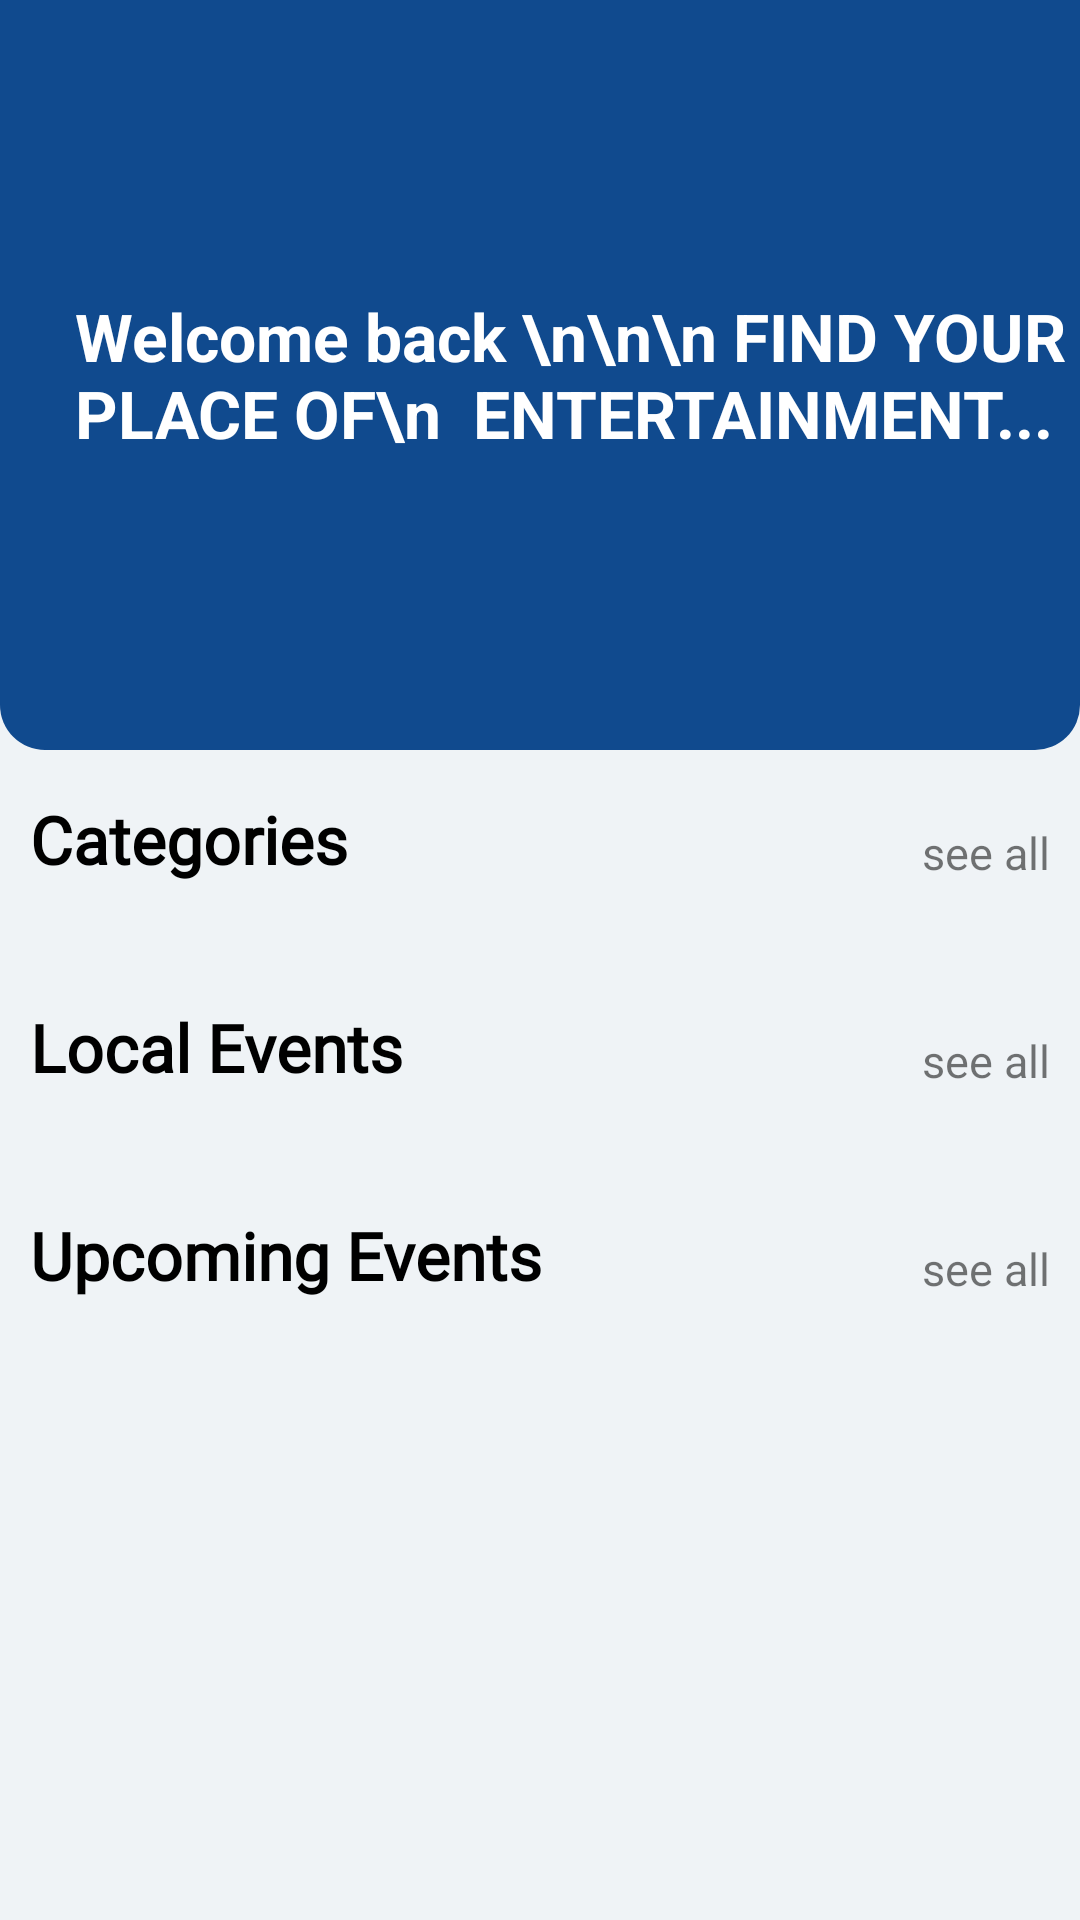

The Android layout XML behind this screen, and the referenced resources:
<!-- AndroidManifest.xml: application theme Theme.EventLocator -->
<!-- res/layout/fragment_home.xml -->
<?xml version="1.0" encoding="utf-8"?>
<FrameLayout xmlns:android="http://schemas.android.com/apk/res/android"
    xmlns:tools="http://schemas.android.com/tools"
    android:layout_width="match_parent"
    android:layout_height="match_parent"
    xmlns:app="http://schemas.android.com/apk/res-auto"
    android:background="@color/light_grey"
    tools:context=".HomeFragment">

    
    <ScrollView
        android:layout_width="match_parent"
        android:layout_height="match_parent">


        <androidx.constraintlayout.widget.ConstraintLayout
            android:layout_width="match_parent"
            android:layout_height="wrap_content">
            <LinearLayout
                android:id="@+id/header"
                android:layout_width="match_parent"
                android:layout_height="250dp"
                android:background="@drawable/header_card"
                android:orientation="vertical"
                app:layout_constraintStart_toStartOf="parent"
                app:layout_constraintTop_toTopOf="parent"
                >




                <LinearLayout
                    android:layout_width="match_parent"
                    android:layout_height="match_parent"
                    android:orientation="horizontal"
                    >
                    <TextView
                        android:layout_width="wrap_content"
                        android:layout_height="match_parent"
                        android:text="Welcome back \n\n\n FIND YOUR PLACE OF\n  ENTERTAINMENT..."
                        android:textStyle="bold"
                        android:textColor="@color/white"
                        android:gravity="center_vertical"
                        android:textSize="22sp"
                        android:layout_marginStart="25dp"/>

                    <ImageView
                        android:layout_width="wrap_content"
                        android:layout_height="130dp"
                        android:gravity="center_vertical"
                        android:layout_marginTop="80dp"
                        android:src="@drawable/map"
                        />

                </LinearLayout>



            </LinearLayout>

            <LinearLayout
                android:layout_width="match_parent"
                android:layout_height="wrap_content"
                android:orientation="vertical"
                app:layout_constraintEnd_toEndOf="parent"
                app:layout_constraintStart_toStartOf="parent"
                app:layout_constraintTop_toBottomOf="@+id/header">


                <androidx.constraintlayout.widget.ConstraintLayout
                    android:layout_width="match_parent"
                    android:layout_height="match_parent">


                    <TextView
                        android:id="@+id/category"
                        android:layout_width="wrap_content"
                        android:layout_height="wrap_content"
                        android:text="Categories"
                        android:layout_marginTop="15dp"
                        android:textSize="22sp"
                        android:textStyle="bold"
                        android:fontFamily="@font/roboto_black"
                        android:textColor="@color/black"
                        android:layout_marginStart="10dp"
                        app:layout_constraintStart_toStartOf="parent"
                        app:layout_constraintTop_toTopOf="parent" />

                    <TextView
                        android:id="@+id/textView"
                        android:layout_width="wrap_content"
                        android:layout_height="wrap_content"
                        android:layout_marginEnd="10dp"
                        android:text="see all"
                        android:textSize="15sp"
                        app:layout_constraintBottom_toBottomOf="@+id/category"
                        app:layout_constraintEnd_toEndOf="parent" />

                    <androidx.recyclerview.widget.RecyclerView
                        android:id="@+id/static_rv"
                        android:layout_width="match_parent"
                        android:layout_height="wrap_content"
                        app:layout_constraintVertical_bias="0"
                        android:layout_marginTop="20dp"
                        android:layout_marginStart="10dp"
                        android:layout_marginEnd="10dp"
                        app:layout_constraintTop_toBottomOf="@+id/category"
                        app:layout_constraintStart_toStartOf="parent"
                        tools:layout_editor_absoluteX="1dp" />

                    <TextView
                        android:id="@+id/NearestEvents"
                        android:layout_width="wrap_content"
                        android:layout_height="wrap_content"
                        android:layout_marginStart="10dp"
                        android:fontFamily="@font/roboto_black"
                        android:layout_marginTop="20dp"
                        android:text="Local Events"
                        android:textColor="@color/black"
                        android:textSize="22sp"
                        android:textStyle="bold"
                        app:layout_constraintStart_toStartOf="parent"
                        app:layout_constraintTop_toBottomOf="@+id/static_rv" />

                    <TextView
                        android:id="@+id/textView2"
                        android:layout_width="wrap_content"
                        android:layout_height="wrap_content"
                        android:layout_marginEnd="10dp"
                        android:layout_marginStart="10dp"
                        android:text="see all"
                        android:textSize="15sp"
                        app:layout_constraintBottom_toBottomOf="@+id/NearestEvents"
                        app:layout_constraintEnd_toEndOf="parent" />

                    <androidx.recyclerview.widget.RecyclerView
                        android:id="@+id/localrv"
                        android:layout_width="match_parent"
                        android:layout_height="wrap_content"
                        android:layout_marginTop="20dp"
                        android:layout_marginStart="10dp"
                        app:layout_constraintStart_toStartOf="parent"
                        app:layout_constraintTop_toBottomOf="@+id/NearestEvents" />

                    <TextView
                        android:id="@+id/upcomingEvents"
                        android:layout_width="wrap_content"
                        android:layout_height="wrap_content"
                        android:layout_marginStart="10dp"
                        android:fontFamily="@font/roboto_black"
                        android:layout_marginTop="20dp"
                        android:text="Upcoming Events"
                        android:textColor="@color/black"
                        android:textSize="22sp"
                        android:textStyle="bold"
                        app:layout_constraintStart_toStartOf="parent"
                        app:layout_constraintTop_toBottomOf="@+id/localrv" />

                    <TextView
                        android:id="@+id/textView3"
                        android:layout_width="wrap_content"
                        android:layout_height="wrap_content"
                        android:layout_marginEnd="10dp"
                        android:layout_marginStart="10dp"
                        android:text="see all"
                        android:textSize="15sp"
                        app:layout_constraintBottom_toBottomOf="@+id/upcomingEvents"
                        app:layout_constraintEnd_toEndOf="parent" />

                    <androidx.recyclerview.widget.RecyclerView
                        android:id="@+id/upcomingEventsrv"
                        android:layout_width="match_parent"
                        android:layout_height="wrap_content"
                        android:layout_marginTop="20dp"
                        android:layout_marginStart="10dp"
                        app:layout_constraintStart_toStartOf="parent"
                        app:layout_constraintTop_toBottomOf="@+id/upcomingEvents" />

                </androidx.constraintlayout.widget.ConstraintLayout>
            </LinearLayout>

        </androidx.constraintlayout.widget.ConstraintLayout>
    </ScrollView>

</FrameLayout>
<!-- resources referenced by this layout -->
<resources>
  <color name="black">#FF000000</color>
  <color name="light_grey">#EFF3F6</color>
  <color name="white">#FFFFFFFF</color>
  <!-- drawable header_card (drawable) -->
  <?xml version="1.0" encoding="utf-8"?>
  <layer-list xmlns:android="http://schemas.android.com/apk/res/android">
      <item>
          <shape android:shape="rectangle">
              <solid android:color="@color/blue"/>
              <corners
                  android:bottomLeftRadius="15dp"
                  android:bottomRightRadius="15dp"/>
          </shape>
      </item>
  </layer-list>
  <style name="Theme.EventLocator" parent="Theme.MaterialComponents.DayNight.NoActionBar">
          
          <item name="colorPrimary">@color/blue</item>
          <item name="colorPrimaryVariant">@color/purple_700</item>
          <item name="colorOnPrimary">@color/white</item>
          
          <item name="colorSecondary">@color/teal_200</item>
          <item name="colorSecondaryVariant">@color/teal_700</item>
          <item name="colorOnSecondary">@color/black</item>
          
          <item name="android:statusBarColor">?attr/colorPrimaryVariant</item>
          
      </style>
  <color name="blue">#104a8e</color>
  <color name="purple_700">#FF3700B3</color>
  <color name="teal_200">#FF03DAC5</color>
  <color name="teal_700">#FF018786</color>
</resources>
